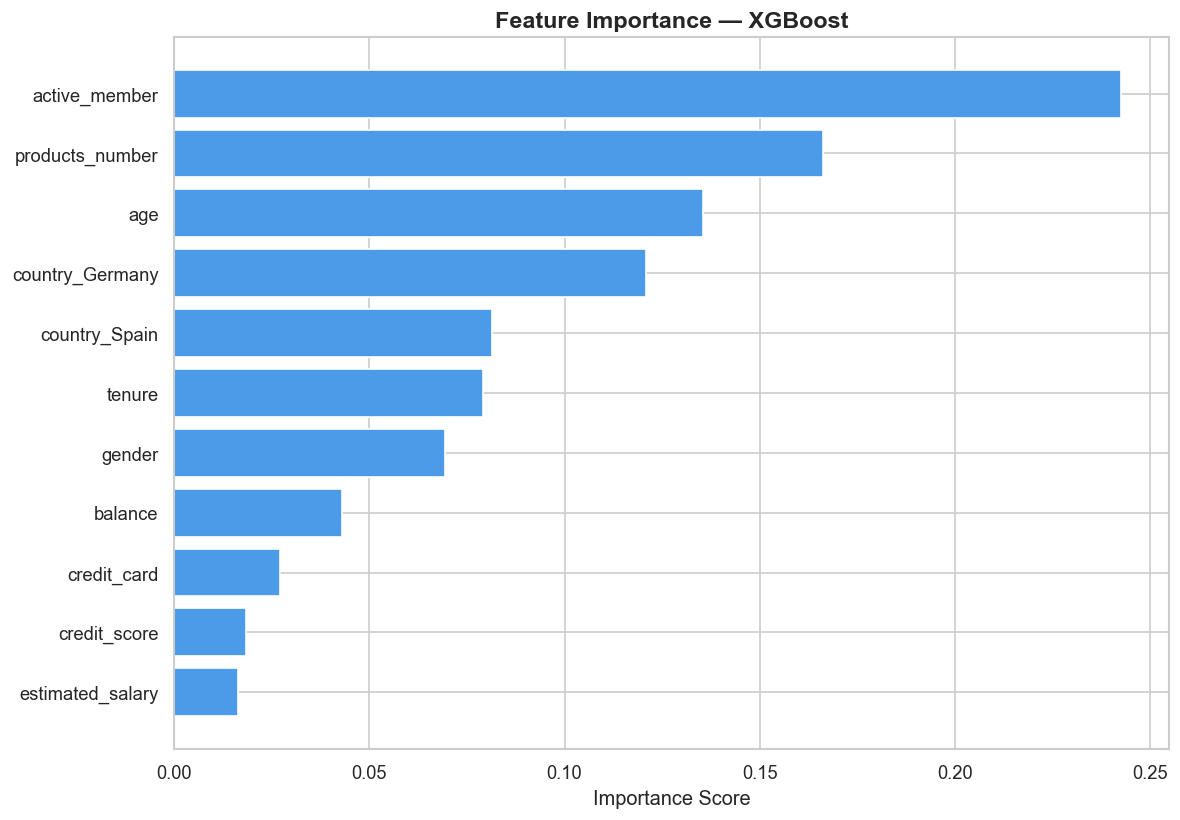

The file beside this chart, header and first rows:
Feature, Importance
active_member, 0.242
products_number, 0.1625
age, 0.1367
country_Germany, 0.126
tenure, 0.07911
country_Spain, 0.07911
gender, 0.07083
balance, 0.0454
credit_card, 0.02452
credit_score, 0.01787
estimated_salary, 0.01587
